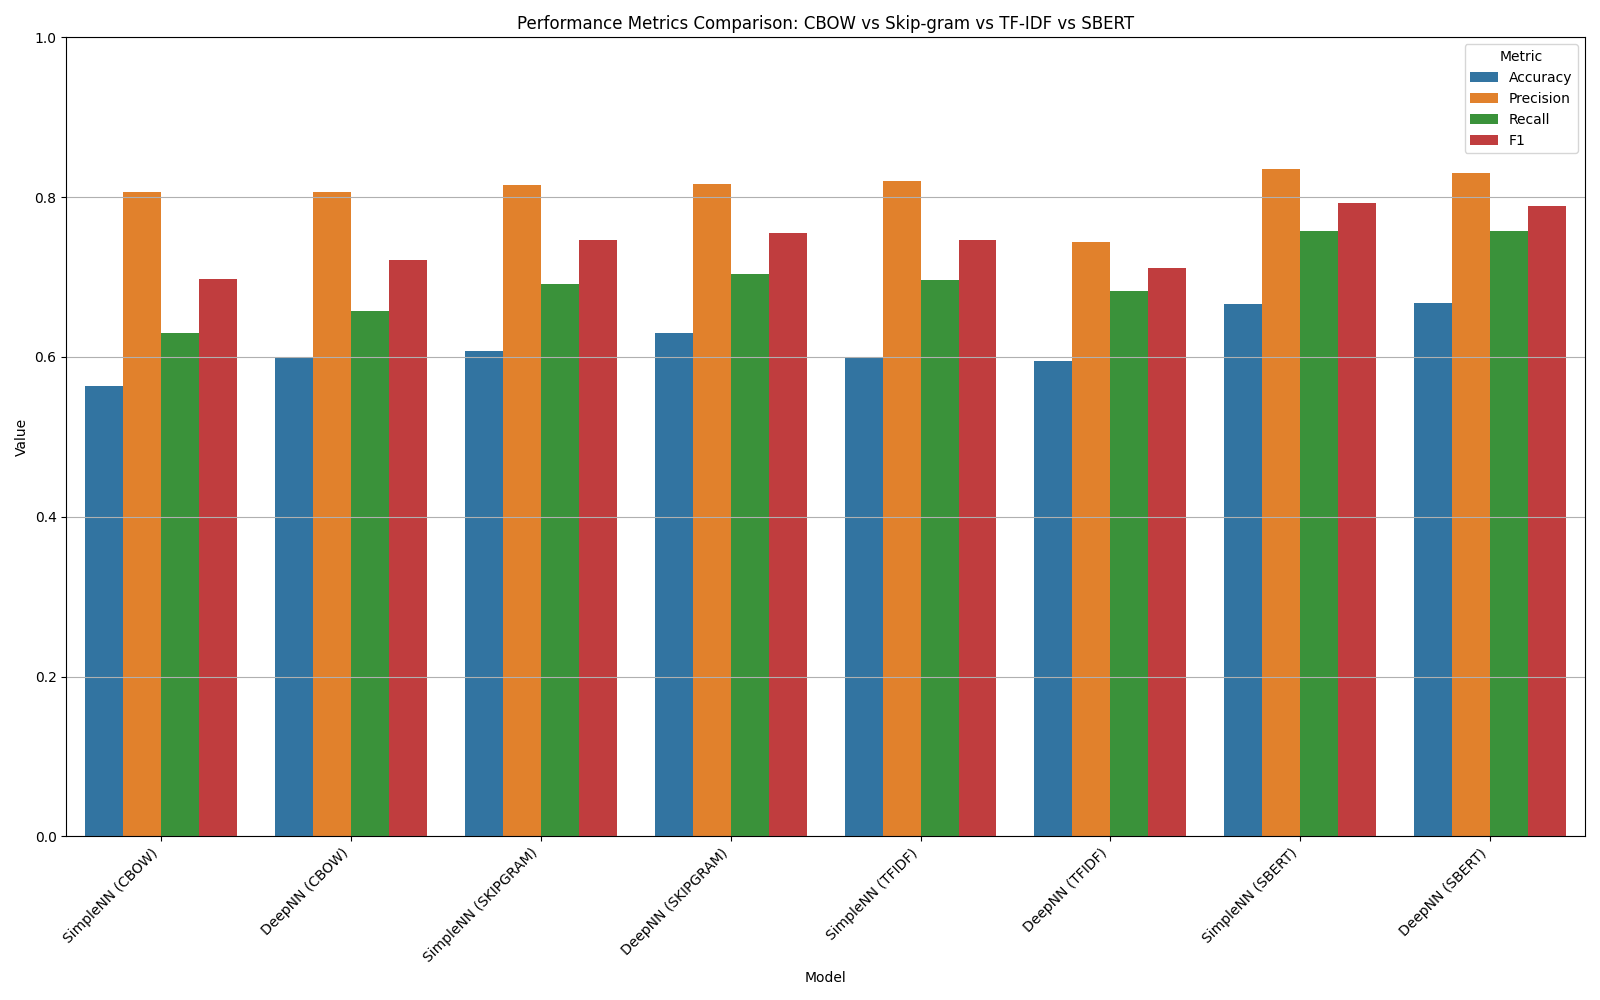

The table this chart was drawn from, first rows:
, SimpleNN_cbow, DeepNN_cbow, SimpleNN_skipgram, DeepNN_skipgram, SimpleNN_tfidf, DeepNN_tfidf, SimpleNN_sbert, DeepNN_sbert
accuracy, 0.5638, 0.5985, 0.6077, 0.6304, 0.5982, 0.5955, 0.6662, 0.6681
precision, 0.8064, 0.8058, 0.8153, 0.8163, 0.8204, 0.7438, 0.8352, 0.8306
recall, 0.6295, 0.6579, 0.6913, 0.7032, 0.6965, 0.6821, 0.7573, 0.7573
f1, 0.6973, 0.7217, 0.7463, 0.7545, 0.7468, 0.7107, 0.793, 0.7891
